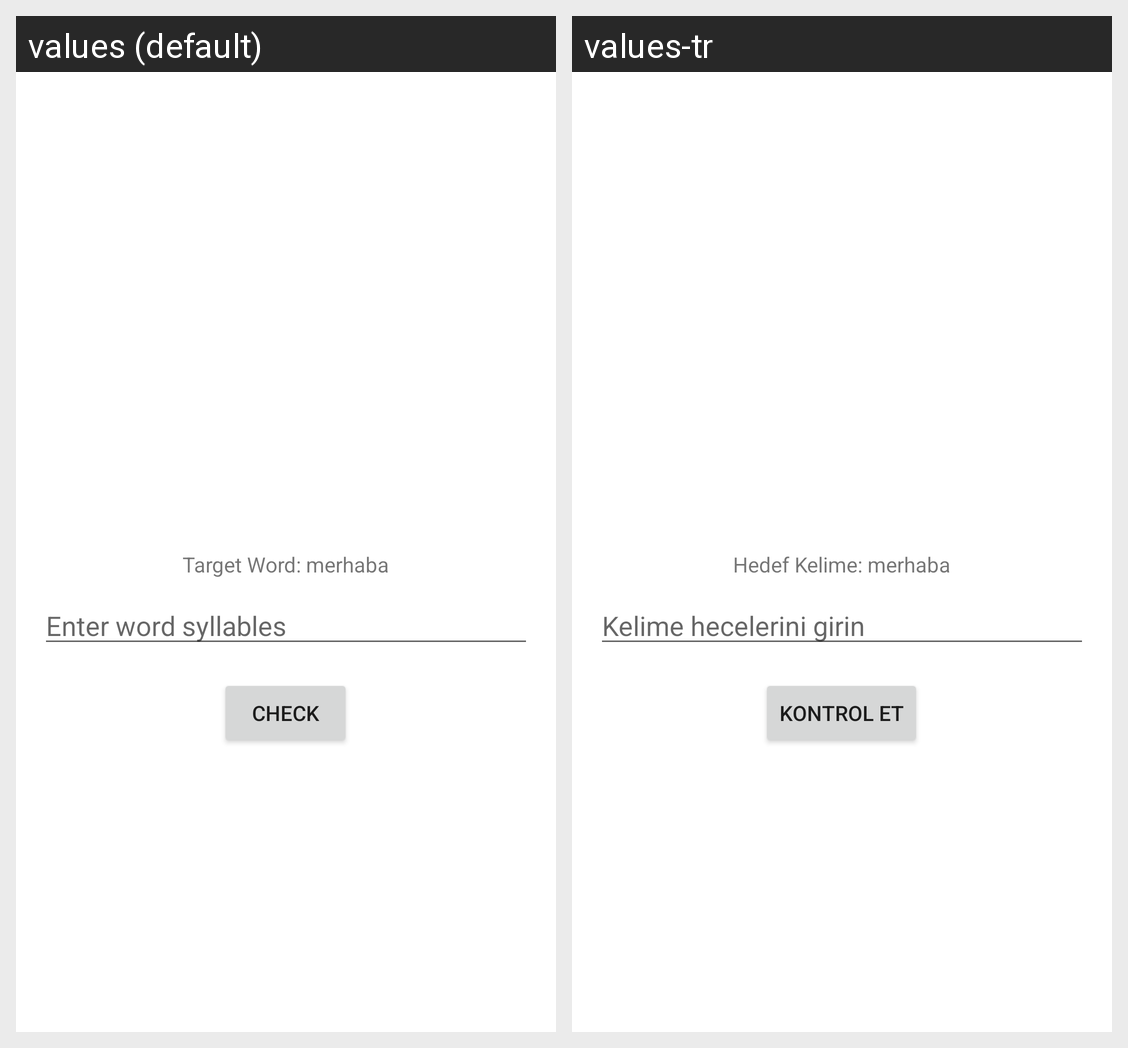

Locale-by-locale string values for the Android screen shown in this grid:
Android screen res/layout/activity_play_spelling.xml rendered under 2 locales, left to right: values (default), values-tr. Device: Nexus 5 (rendered at 1080×1920; each locale shown at half size, 540×960, under a caption strip naming it); theme Theme.2004Project.
Strings drawn on this screen, with the default value and each locale's value (text and hints the layout hard-codes, and strings that could not be matched under every locale, appear in the picture but are not listed):

target_word_merhaba
  values: Target Word: merhaba
  values-tr: Hedef Kelime: merhaba

enter_word_syllables
  values: Enter word syllables
  values-tr: Kelime hecelerini girin

check
  values: Check
  values-tr: Kontrol et
